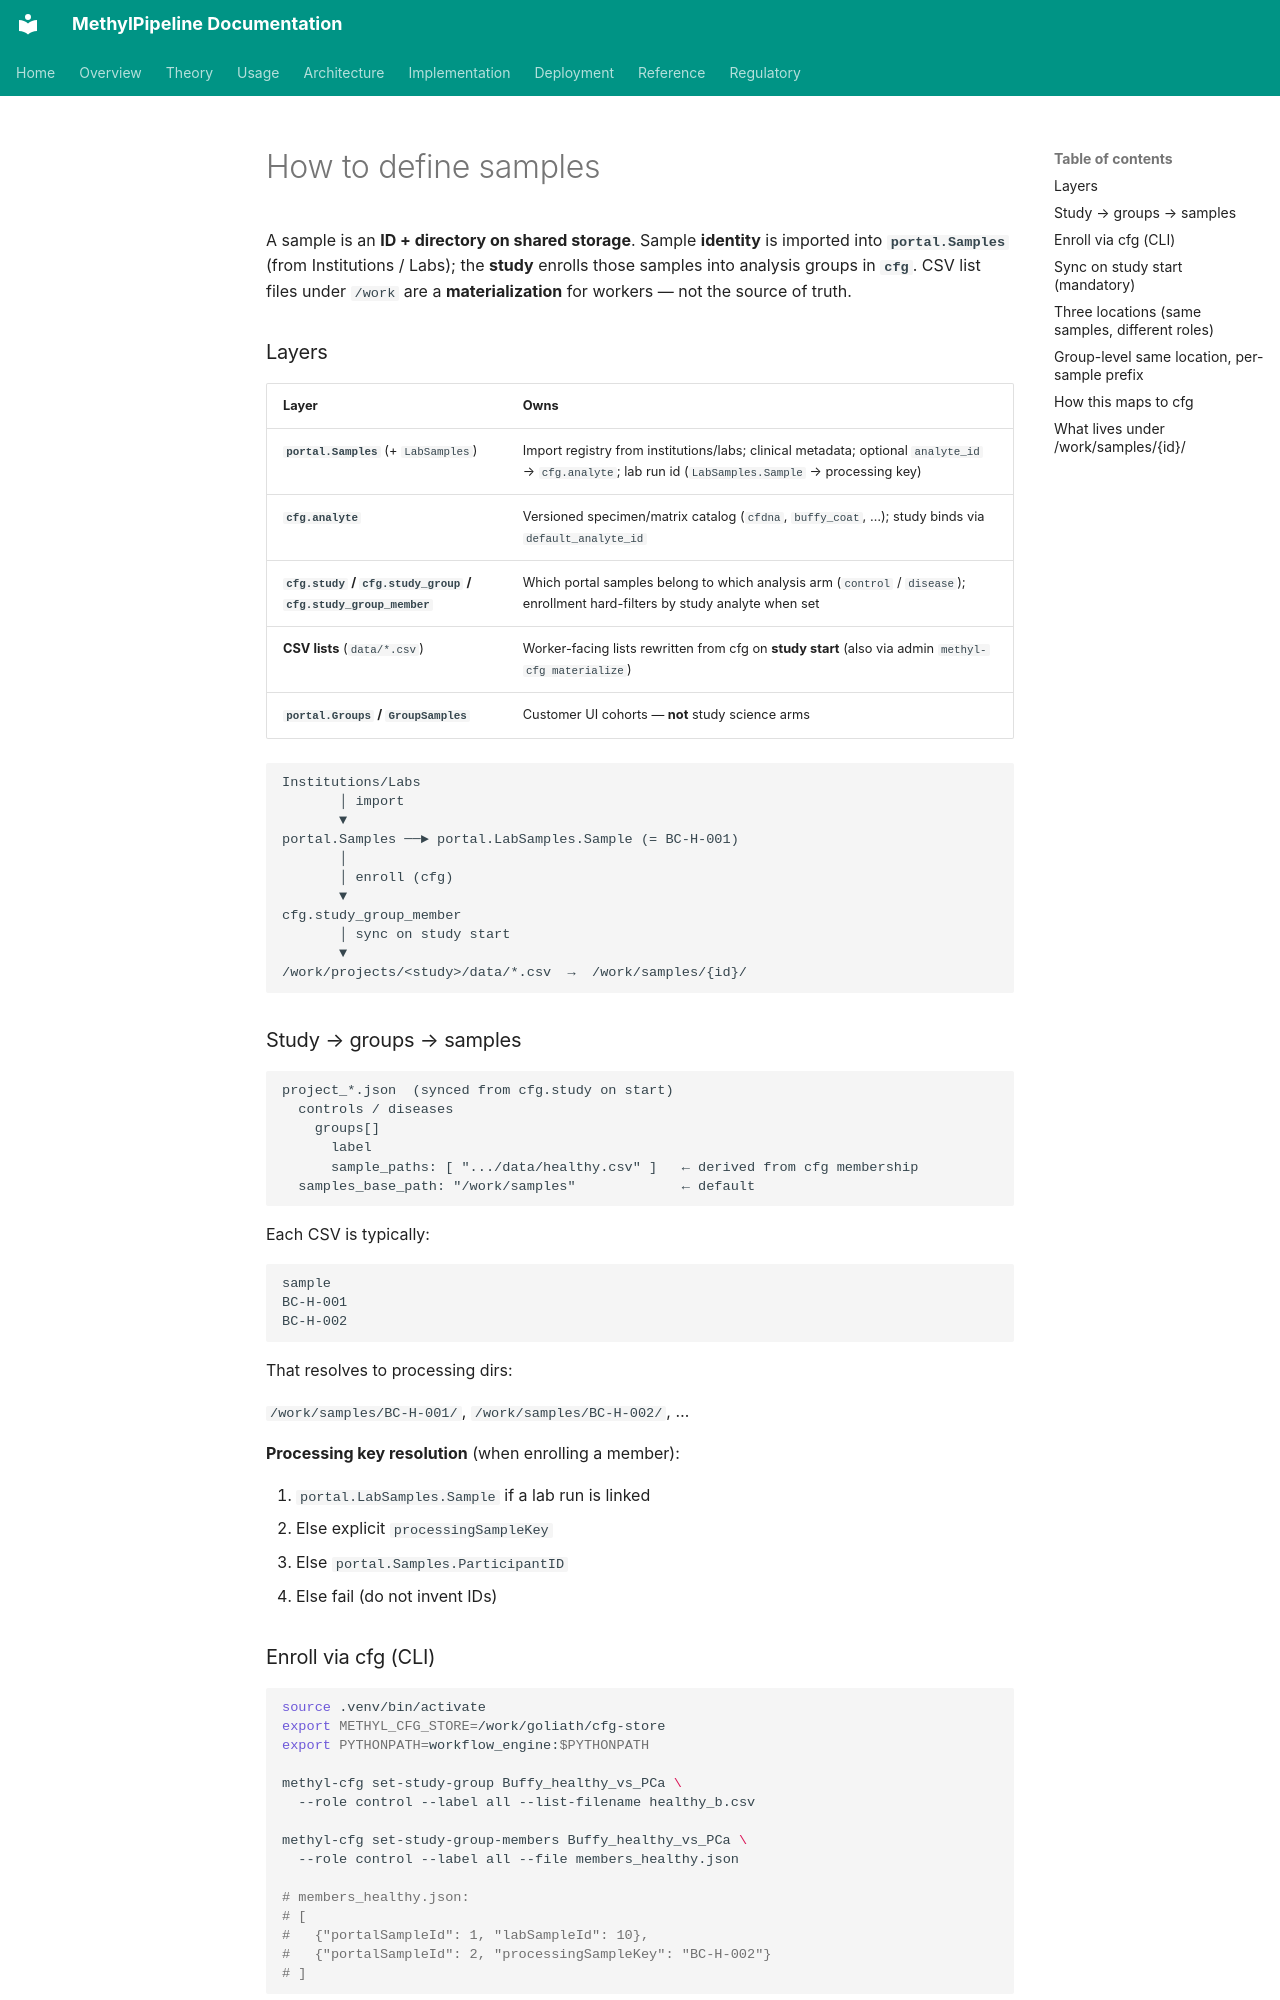

repository: Goliath-Research/GoliathWorkflow · page: user-manual/How to define samples/index.html · generator: mkdocs

A sample is an **ID + directory on shared storage**. Sample **identity** is imported into **`portal.Samples`** (from Institutions / Labs); the **study** enrolls those samples into analysis groups in **`cfg`**. CSV list files under `/work` are a **materialization** for workers — not the source of truth.

### Layers

| Layer | Owns |
|-------|------|
| **`portal.Samples`** (+ `LabSamples`) | Import registry from institutions/labs; clinical metadata; optional `analyte_id` → `cfg.analyte`; lab run id (`LabSamples.Sample` → processing key) |
| **`cfg.analyte`** | Versioned specimen/matrix catalog (`cfdna`, `buffy_coat`, …); study binds via `default_analyte_id` |
| **`cfg.study` / `cfg.study_group` / `cfg.study_group_member`** | Which portal samples belong to which analysis arm (`control` / `disease`); enrollment hard-filters by study analyte when set |
| **CSV lists** (`data/*.csv`) | Worker-facing lists rewritten from cfg on **study start** (also via admin `methyl-cfg materialize`) |
| **`portal.Groups` / `GroupSamples`** | Customer UI cohorts — **not** study science arms |

```text
Institutions/Labs
       │ import
       ▼
portal.Samples ──► portal.LabSamples.Sample (= BC-H-001)
       │
       │ enroll (cfg)
       ▼
cfg.study_group_member
       │ sync on study start
       ▼
/work/projects/<study>/data/*.csv  →  /work/samples/{id}/
```

### Study → groups → samples

```text
project_*.json  (synced from cfg.study on start)
  controls / diseases
    groups[]
      label
      sample_paths: [ ".../data/healthy.csv" ]   ← derived from cfg membership
  samples_base_path: "/work/samples"             ← default
```

Each CSV is typically:

```csv
sample
BC-H-001
BC-H-002
```

That resolves to processing dirs:

`/work/samples/BC-H-001/`, `/work/samples/BC-H-002/`, …

**Processing key resolution** (when enrolling a member):

1. `portal.LabSamples.Sample` if a lab run is linked  
2. Else explicit `processingSampleKey`  
3. Else `portal.Samples.ParticipantID`  
4. Else fail (do not invent IDs)

### Enroll via cfg (CLI)

```bash
source .venv/bin/activate
export METHYL_CFG_STORE=/work/goliath/cfg-store
export PYTHONPATH=workflow_engine:$PYTHONPATH

methyl-cfg set-study-group Buffy_healthy_vs_PCa \
  --role control --label all --list-filename healthy_b.csv

methyl-cfg set-study-group-members Buffy_healthy_vs_PCa \
  --role control --label all --file members_healthy.json

# members_healthy.json:
# [
#   {"portalSampleId": 1, "labSampleId": 10},
#   {"portalSampleId": 2, "processingSampleKey": "BC-H-002"}
# ]
```

Enrollment updates **cfg only**. `/work` CSVs are refreshed when you **start** the study (below). Optional admin preview: `methyl-cfg materialize --work-root /work` or `methyl-cfg materialize-study-lists`.

Portal procs: `portal.sp_set_study_group`, `sp_set_study_group_members`, `sp_list_samples_for_study_enrollment` (MSSQL picker; pass `@study_row_id` to hard-filter by the study’s `default_analyte_id`), `sp_set_sample_analyte` (bind a sample to `cfg.analyte`). Set the study analyte via `sp_set_study_process_defaults` (`@analyte`) — that also dual-writes `regulatory.primary_analyte` for the runtime.
